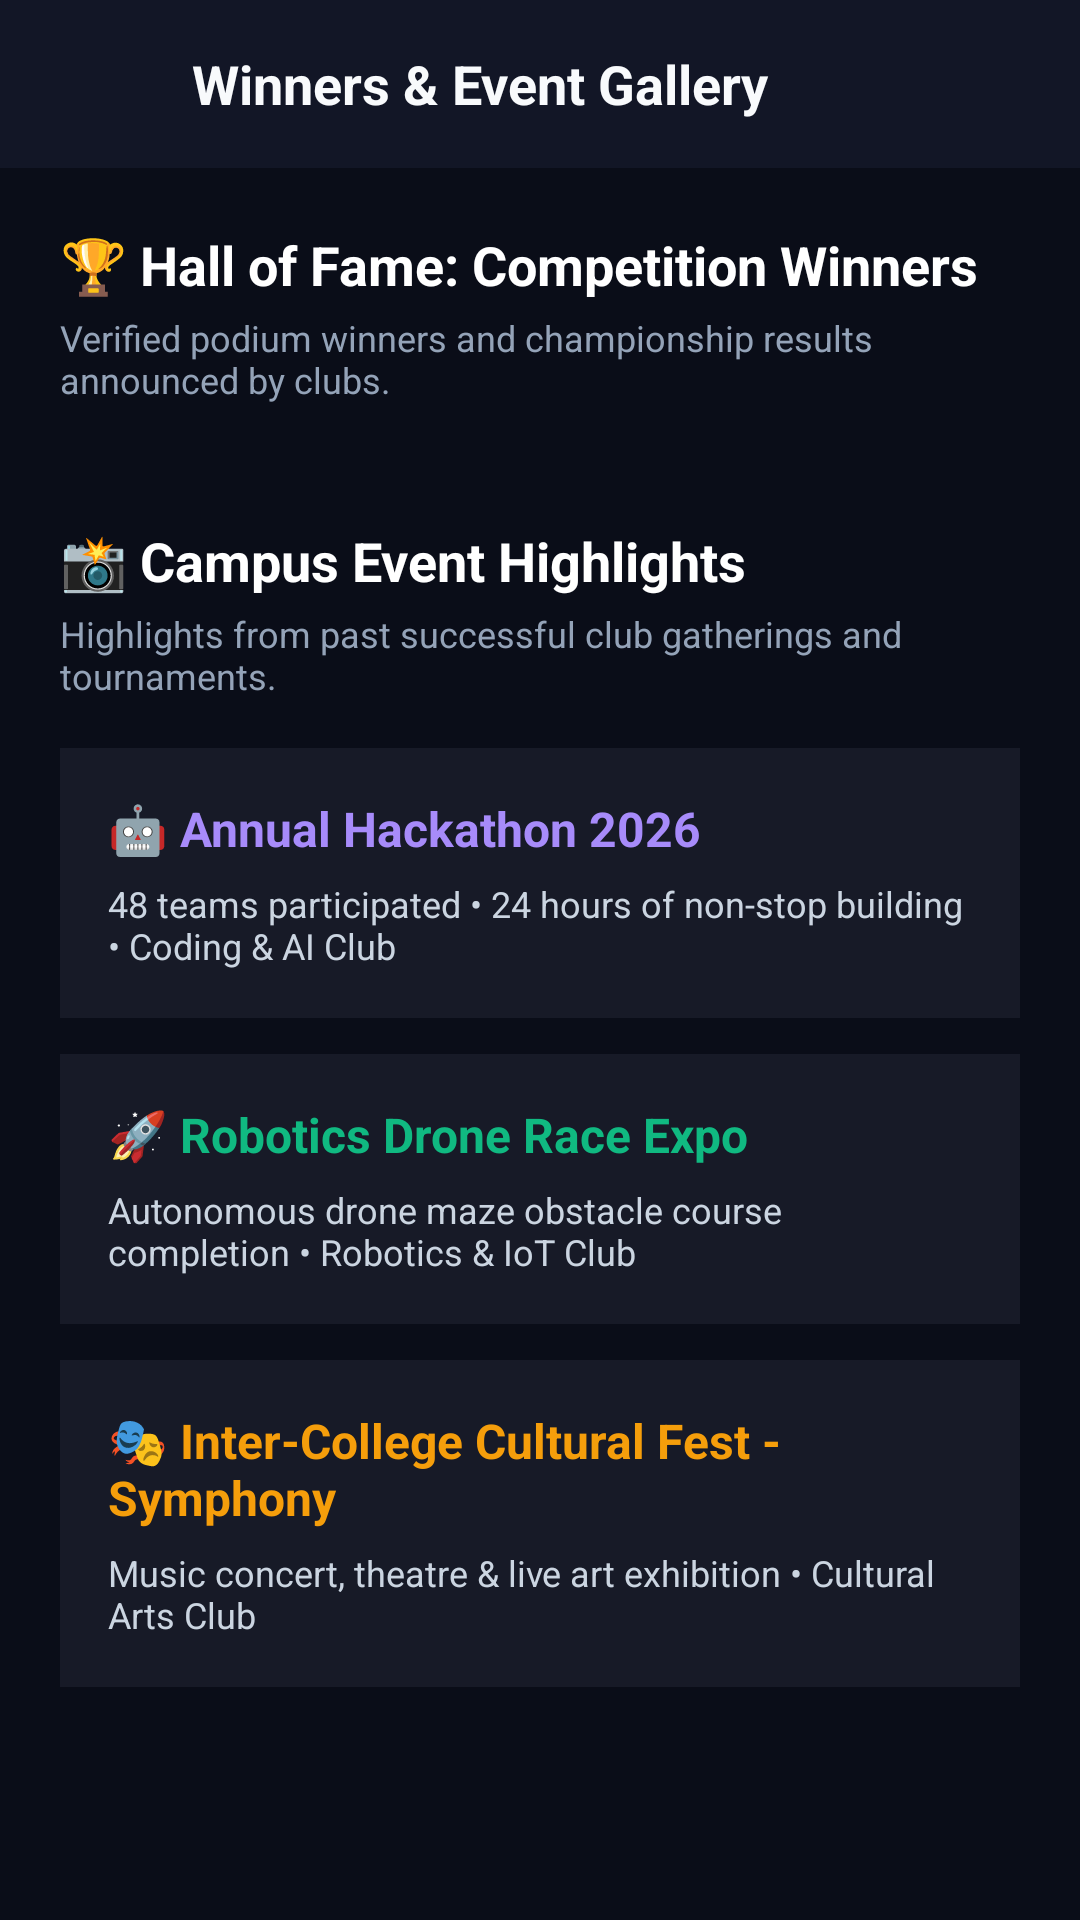

Android layout source for this screen:
<!-- AndroidManifest.xml: application theme Theme.EventHiveAI -->
<!-- res/layout/activity_event_gallery.xml -->
<?xml version="1.0" encoding="utf-8"?>
<LinearLayout xmlns:android="http://schemas.android.com/apk/res/android"
    xmlns:app="http://schemas.android.com/apk/res-auto"
    android:layout_width="match_parent"
    android:layout_height="match_parent"
    android:orientation="vertical"
    android:background="#0A0D18">

    
    <LinearLayout
        android:layout_width="match_parent"
        android:layout_height="56dp"
        android:background="#121626"
        android:gravity="center_vertical"
        android:paddingStart="12dp"
        android:paddingEnd="16dp">

        <ImageButton
            android:id="@+id/btnBack"
            android:layout_width="44dp"
            android:layout_height="44dp"
            android:background="?attr/selectableItemBackgroundBorderless"
            android:src="@drawable/ic_logout"
            android:rotation="180"
            app:tint="#F8FAFC"
            android:contentDescription="Back" />

        <TextView
            android:layout_width="0dp"
            android:layout_height="wrap_content"
            android:layout_weight="1"
            android:layout_marginStart="8dp"
            android:text="Winners &amp; Event Gallery"
            android:textColor="#F8FAFC"
            android:textSize="18sp"
            android:textStyle="bold" />

    </LinearLayout>

    <ScrollView
        android:layout_width="match_parent"
        android:layout_height="match_parent"
        android:fillViewport="true">

        <LinearLayout
            android:layout_width="match_parent"
            android:layout_height="wrap_content"
            android:orientation="vertical"
            android:padding="20dp">

            
            <TextView
                android:layout_width="wrap_content"
                android:layout_height="wrap_content"
                android:text="🏆 Hall of Fame: Competition Winners"
                android:textColor="#FFFFFF"
                android:textSize="18sp"
                android:textStyle="bold" />

            <TextView
                android:layout_width="wrap_content"
                android:layout_height="wrap_content"
                android:layout_marginTop="4dp"
                android:text="Verified podium winners and championship results announced by clubs."
                android:textColor="#94A3B8"
                android:textSize="12sp" />

            <ProgressBar
                android:id="@+id/progressBarWinners"
                android:layout_width="wrap_content"
                android:layout_height="wrap_content"
                android:layout_gravity="center_horizontal"
                android:layout_marginTop="16dp"
                android:visibility="gone" />

            <TextView
                android:id="@+id/tvEmptyWinners"
                android:layout_width="match_parent"
                android:layout_height="wrap_content"
                android:layout_marginTop="16dp"
                android:gravity="center"
                android:text="No winners announced yet."
                android:textColor="#64748B"
                android:textSize="13sp"
                android:visibility="gone" />

            <androidx.recyclerview.widget.RecyclerView
                android:id="@+id/recyclerWinners"
                android:layout_width="match_parent"
                android:layout_height="wrap_content"
                android:layout_marginTop="12dp"
                android:nestedScrollingEnabled="false" />

            
            <TextView
                android:layout_width="wrap_content"
                android:layout_height="wrap_content"
                android:layout_marginTop="28dp"
                android:text="📸 Campus Event Highlights"
                android:textColor="#FFFFFF"
                android:textSize="18sp"
                android:textStyle="bold" />

            <TextView
                android:layout_width="wrap_content"
                android:layout_height="wrap_content"
                android:layout_marginTop="4dp"
                android:text="Highlights from past successful club gatherings and tournaments."
                android:textColor="#94A3B8"
                android:textSize="12sp" />

            
            <LinearLayout
                android:layout_width="match_parent"
                android:layout_height="wrap_content"
                android:layout_marginTop="16dp"
                android:background="#171A27"
                android:orientation="vertical"
                android:padding="16dp">

                <TextView
                    android:layout_width="wrap_content"
                    android:layout_height="wrap_content"
                    android:text="🤖 Annual Hackathon 2026"
                    android:textColor="#A78BFA"
                    android:textSize="16sp"
                    android:textStyle="bold" />

                <TextView
                    android:layout_width="wrap_content"
                    android:layout_height="wrap_content"
                    android:layout_marginTop="6dp"
                    android:text="48 teams participated • 24 hours of non-stop building • Coding &amp; AI Club"
                    android:textColor="#CBD5E1"
                    android:textSize="12sp" />

            </LinearLayout>

            
            <LinearLayout
                android:layout_width="match_parent"
                android:layout_height="wrap_content"
                android:layout_marginTop="12dp"
                android:background="#171A27"
                android:orientation="vertical"
                android:padding="16dp">

                <TextView
                    android:layout_width="wrap_content"
                    android:layout_height="wrap_content"
                    android:text="🚀 Robotics Drone Race Expo"
                    android:textColor="#10B981"
                    android:textSize="16sp"
                    android:textStyle="bold" />

                <TextView
                    android:layout_width="wrap_content"
                    android:layout_height="wrap_content"
                    android:layout_marginTop="6dp"
                    android:text="Autonomous drone maze obstacle course completion • Robotics &amp; IoT Club"
                    android:textColor="#CBD5E1"
                    android:textSize="12sp" />

            </LinearLayout>

            
            <LinearLayout
                android:layout_width="match_parent"
                android:layout_height="wrap_content"
                android:layout_marginTop="12dp"
                android:background="#171A27"
                android:orientation="vertical"
                android:padding="16dp">

                <TextView
                    android:layout_width="wrap_content"
                    android:layout_height="wrap_content"
                    android:text="🎭 Inter-College Cultural Fest - Symphony"
                    android:textColor="#F59E0B"
                    android:textSize="16sp"
                    android:textStyle="bold" />

                <TextView
                    android:layout_width="wrap_content"
                    android:layout_height="wrap_content"
                    android:layout_marginTop="6dp"
                    android:text="Music concert, theatre &amp; live art exhibition • Cultural Arts Club"
                    android:textColor="#CBD5E1"
                    android:textSize="12sp" />

            </LinearLayout>

        </LinearLayout>

    </ScrollView>

</LinearLayout>
<!-- resources referenced by this layout -->
<resources>
  <style name="Theme.EventHiveAI" parent="Base.Theme.EventHiveAI" />
  <style name="Base.Theme.EventHiveAI" parent="Theme.Material3.DayNight.NoActionBar">
          <item name="appBg">@color/dark_background</item>
          <item name="topBarBg">@color/card_dark</item>
          <item name="cardBg">@color/card_dark_secondary</item>
          <item name="customTextColorPrimary">@color/text_light_primary</item>
          <item name="customTextColorSecondary">@color/text_light_secondary</item>
          <item name="customDivider">@color/border_dark</item>
      </style>
  <color name="dark_background">#080A14</color>
  <color name="card_dark">#171A27</color>
  <color name="card_dark_secondary">#1E2235</color>
  <color name="text_light_primary">#F8FAFC</color>
  <color name="text_light_secondary">#94A3B8</color>
  <color name="border_dark">#2A2E43</color>
</resources>
